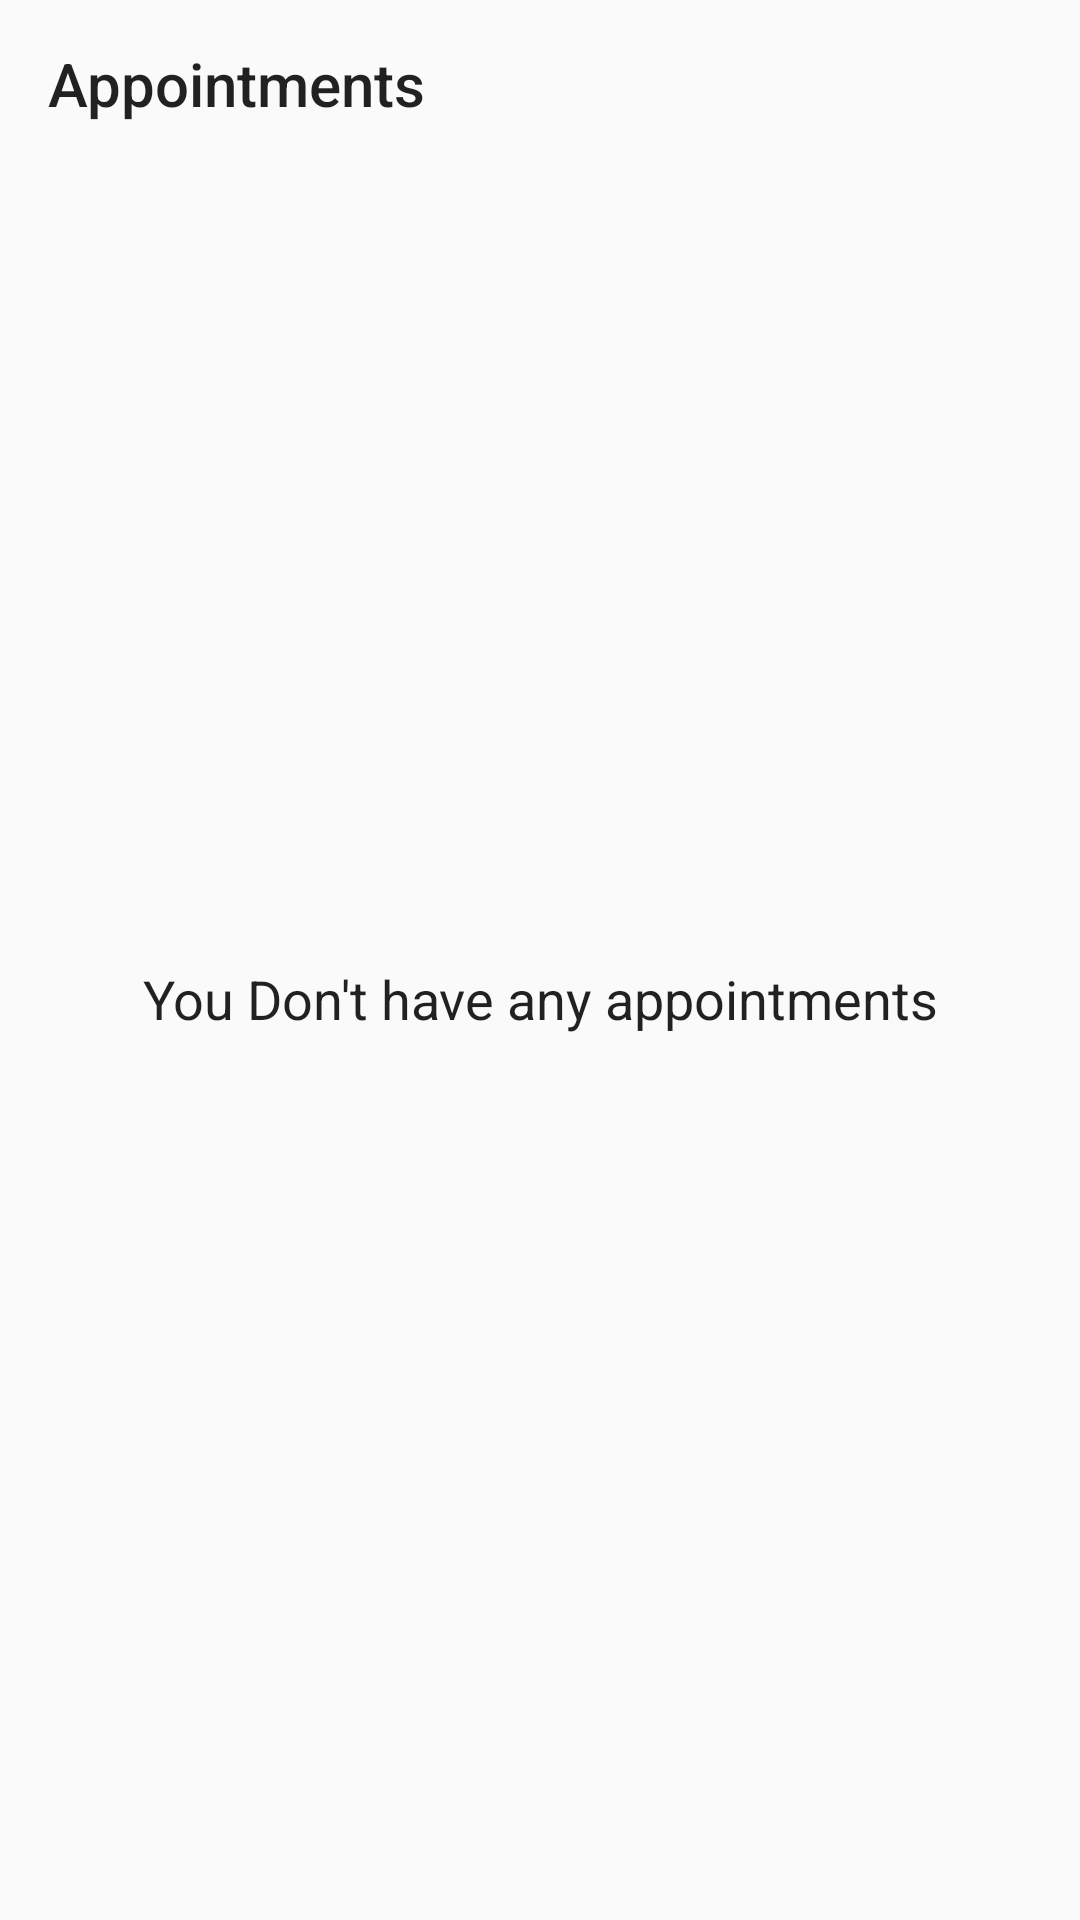

Layout XML and referenced resources for this Android screen:
<!-- AndroidManifest.xml: application theme AppTheme -->
<!-- res/layout/activity_appointments.xml -->
<?xml version="1.0" encoding="utf-8"?>
<androidx.constraintlayout.widget.ConstraintLayout xmlns:android="http://schemas.android.com/apk/res/android"
    xmlns:app="http://schemas.android.com/apk/res-auto"
    xmlns:tools="http://schemas.android.com/tools"
    android:layout_width="match_parent"
    android:layout_height="match_parent"
    tools:context=".appointments">

    <Toolbar
        android:id="@+id/toolbar"
        android:layout_width="match_parent"
        android:layout_height="wrap_content"
        android:navigationIcon="@drawable/ic_arrowback"
        android:title="Appointments"
        app:layout_constraintEnd_toEndOf="parent"
        app:layout_constraintStart_toStartOf="parent"
        app:layout_constraintTop_toTopOf="parent">

    </Toolbar>

    <TextView
        android:layout_width="match_parent"
        android:layout_height="wrap_content"
        android:layout_marginStart="10dp"
        android:layout_marginEnd="10dp"
        android:text="You Don't have any appointments"
        android:textAlignment="center"
        android:textAppearance="@style/TextAppearance.AppCompat.Body1"
        android:textSize="18sp"
        app:layout_constraintBottom_toBottomOf="parent"
        app:layout_constraintEnd_toEndOf="parent"
        app:layout_constraintStart_toStartOf="parent"
        app:layout_constraintTop_toTopOf="parent"
        app:layout_constraintVertical_bias="0.521">

    </TextView>

</androidx.constraintlayout.widget.ConstraintLayout>
<!-- resources referenced by this layout -->
<resources>
  <style name="AppTheme" parent="Theme.AppCompat.Light.DarkActionBar">
          
          <item name="colorPrimary">@color/colorPrimary</item>
          <item name="colorPrimaryDark">@color/colorPrimaryDark</item>
          <item name="colorAccent">@color/colorAccent</item>
          <item name="android:statusBarColor">#00000000</item>
          <item name="windowActionBar">false</item>
          <item name="windowNoTitle">true</item>
      </style>
  <color name="colorPrimary">#6200EE</color>
  <color name="colorPrimaryDark">#3700B3</color>
  <color name="colorAccent">#03DAC5</color>
</resources>
